Dataset: Train_Test_Folder (GitHub, dgNathiRocha/datascienceHealth). Classes: normal, squamous cell carcinoma.

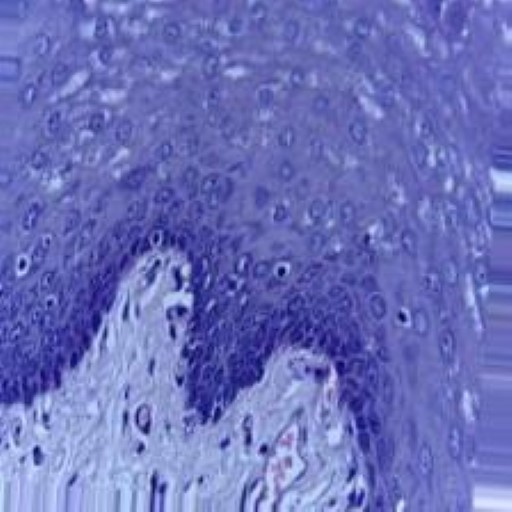
Label: normal

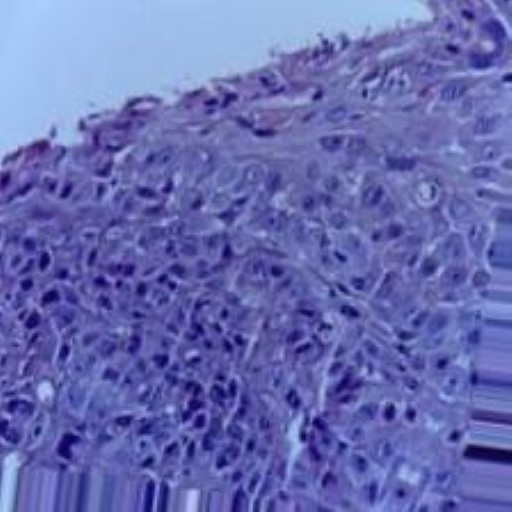
Label: squamous cell carcinoma

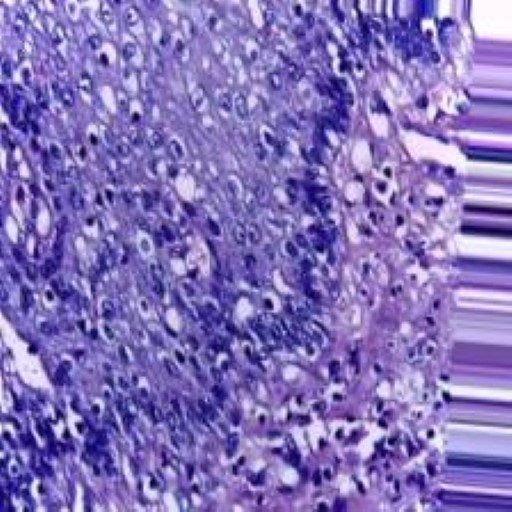
Label: normal

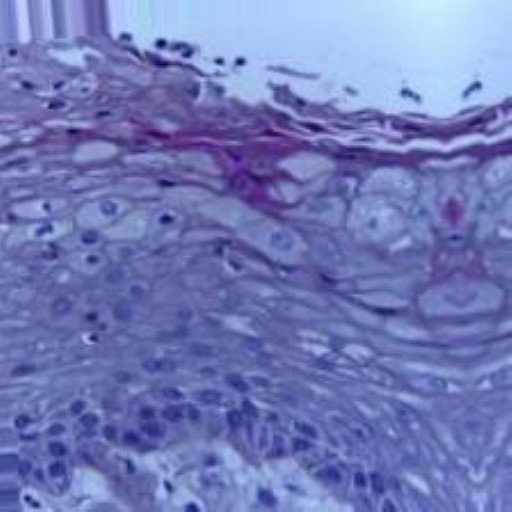
Label: squamous cell carcinoma

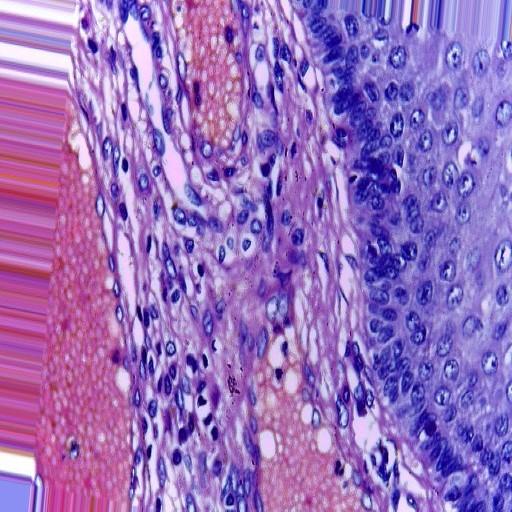
Label: normal

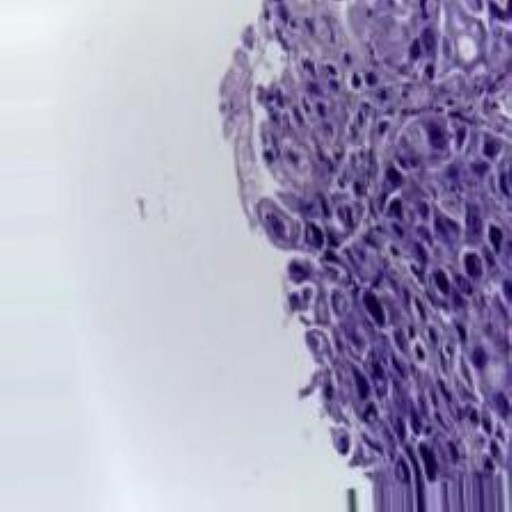
Label: squamous cell carcinoma
